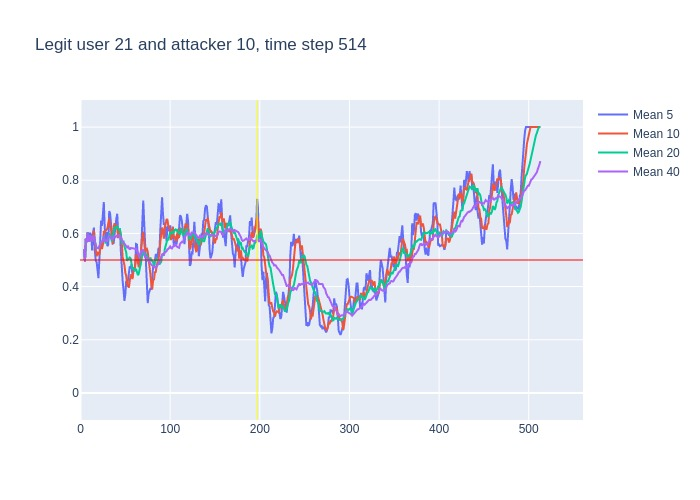

The data file committed next to this chart (first rows):
, time, confidence, avg_5_conf, avg_10_conf, avg_20_conf, avg_40_conf, real_user, predicted, user_count
0, 3, 0.54, , , , , 21, 21, 16
1, 4, 0.45, 0.54, 0.54, 0.54, 0.54, 21, 21, 16
2, 5, 0.75, 0.495, 0.495, 0.495, 0.495, 21, 21, 16
3, 6, 0.53, 0.58, 0.58, 0.58, 0.58, 21, 21, 16
4, 7, 0.75, 0.5675, 0.5675, 0.5675, 0.5675, 21, 21, 16
5, 8, 0.42, 0.604, 0.604, 0.604, 0.604, 21, 21, 16
6, 9, 0.55, 0.58, 0.5733, 0.5733, 0.5733, 21, 21, 16
7, 10, 0.75, 0.6, 0.57, 0.57, 0.57, 21, 21, 16
8, 11, 0.5, 0.6, 0.5925, 0.5925, 0.5925, 21, 21, 16
9, 12, 0.46, 0.594, 0.5822, 0.5822, 0.5822, 21, 21, 16
10, 13, 0.75, 0.536, 0.57, 0.57, 0.57, 21, 21, 16
11, 14, 0.65, 0.602, 0.591, 0.5864, 0.5864, 21, 21, 16
12, 15, 0.32, 0.622, 0.611, 0.5917, 0.5917, 21, 23, 16
13, 16, 0.31, 0.536, 0.568, 0.5708, 0.5708, 21, 23, 16
14, 17, 0.43, 0.498, 0.546, 0.5521, 0.5521, 21, 21, 16
15, 18, 0.56, 0.492, 0.514, 0.544, 0.544, 21, 21, 16
16, 19, 0.54, 0.454, 0.528, 0.545, 0.545, 21, 21, 16
17, 20, 0.66, 0.432, 0.527, 0.5447, 0.5447, 21, 21, 16
18, 21, 0.72, 0.5, 0.518, 0.5511, 0.5511, 21, 21, 16
19, 22, 0.76, 0.582, 0.54, 0.56, 0.56, 21, 21, 16
20, 23, 0.46, 0.648, 0.57, 0.57, 0.57, 21, 21, 16
21, 24, 0.82, 0.628, 0.541, 0.566, 0.5648, 21, 21, 16
22, 25, 0.83, 0.684, 0.558, 0.5845, 0.5764, 21, 21, 16
23, 26, 0.27, 0.718, 0.609, 0.5885, 0.5874, 21, 21, 16
24, 27, 0.48, 0.628, 0.605, 0.5755, 0.5742, 21, 21, 16
25, 28, 0.63, 0.572, 0.61, 0.562, 0.5704, 21, 21, 16
26, 29, 0.55, 0.606, 0.617, 0.5725, 0.5727, 21, 21, 16
27, 30, 0.86, 0.552, 0.618, 0.5725, 0.5719, 21, 21, 16
28, 31, 0.9, 0.558, 0.638, 0.578, 0.5821, 21, 21, 16
29, 32, 0.44, 0.684, 0.656, 0.598, 0.5931, 21, 21, 16
30, 33, 0.42, 0.676, 0.624, 0.597, 0.588, 21, 23, 16
31, 34, 0.43, 0.634, 0.62, 0.5805, 0.5826, 21, 23, 16
32, 35, 0.62, 0.61, 0.581, 0.5695, 0.5778, 21, 21, 16
33, 36, 0.91, 0.562, 0.56, 0.5845, 0.5791, 21, 21, 16
34, 37, 0.62, 0.564, 0.624, 0.6145, 0.5888, 21, 21, 16
35, 38, 0.46, 0.6, 0.638, 0.624, 0.5897, 21, 21, 16
36, 39, 0.67, 0.608, 0.621, 0.619, 0.5861, 21, 21, 16
37, 40, 0.71, 0.656, 0.633, 0.6255, 0.5884, 21, 21, 16
38, 41, 0.54, 0.674, 0.618, 0.628, 0.5916, 21, 21, 16
39, 42, 0.68, 0.6, 0.582, 0.619, 0.5903, 21, 21, 16
40, 43, 0.48, 0.612, 0.606, 0.615, 0.5925, 21, 20, 16
41, 44, 0.26, 0.616, 0.612, 0.616, 0.591, 21, 21, 16
42, 45, 0.33, 0.534, 0.595, 0.588, 0.5862, 21, 21, 16
43, 46, 0.36, 0.458, 0.566, 0.563, 0.5757, 21, 21, 16
44, 47, 0.51, 0.422, 0.511, 0.5675, 0.5715, 21, 21, 16
45, 48, 0.27, 0.388, 0.5, 0.569, 0.5655, 21, 21, 16
46, 49, 0.38, 0.346, 0.481, 0.551, 0.5617, 21, 21, 16
47, 50, 0.59, 0.37, 0.452, 0.5425, 0.5575, 21, 21, 16
48, 51, 0.25, 0.422, 0.44, 0.529, 0.5535, 21, 21, 16
49, 52, 0.62, 0.4, 0.411, 0.4965, 0.5473, 21, 21, 16
50, 53, 0.39, 0.422, 0.405, 0.5055, 0.5512, 21, 21, 16
51, 54, 0.53, 0.446, 0.396, 0.504, 0.5422, 21, 21, 16
52, 55, 0.55, 0.476, 0.423, 0.509, 0.5393, 21, 21, 16
53, 56, 0.33, 0.468, 0.445, 0.5055, 0.545, 21, 23, 16
54, 57, 0.37, 0.484, 0.442, 0.4765, 0.5455, 21, 11, 16
55, 58, 0.55, 0.434, 0.428, 0.464, 0.544, 21, 21, 16
56, 59, 0.49, 0.466, 0.456, 0.4685, 0.5437, 21, 21, 16
57, 60, 0.68, 0.458, 0.467, 0.4595, 0.5425, 21, 21, 16
58, 61, 0.71, 0.484, 0.476, 0.458, 0.543, 21, 21, 16
59, 62, 0.36, 0.56, 0.522, 0.4665, 0.5428, 21, 24, 16
... 451 more rows
